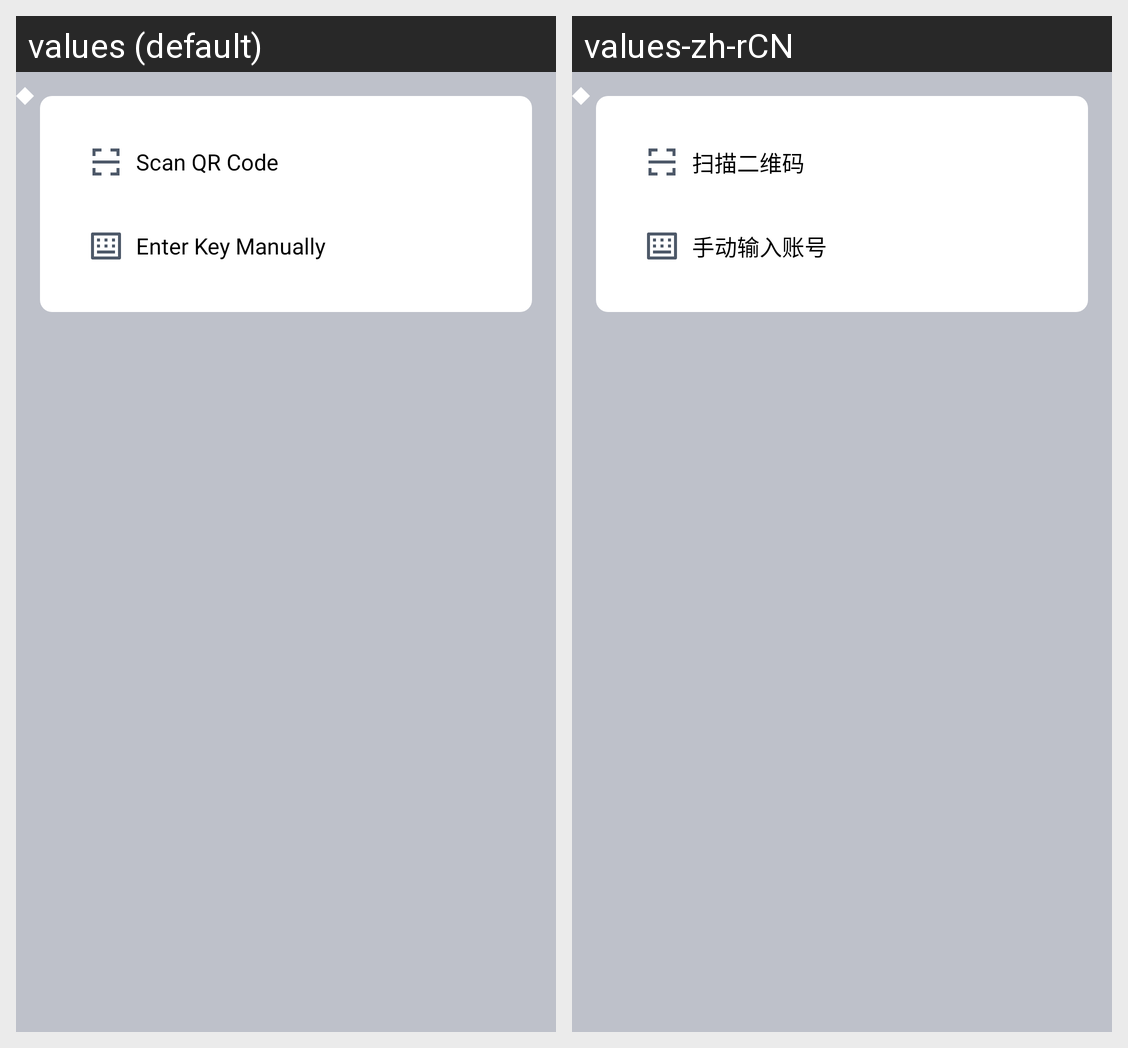

Here is an Android app screen in its default locale and in the app's own translations. Write out the translated-string differences for the strings that appear on this screen.
Android screen res/layout/layout_popup_add.xml rendered under 2 locales, left to right: values (default), values-zh-rCN. Device: Nexus 5 (rendered at 1080×1920; each locale shown at half size, 540×960, under a caption strip naming it); theme Theme.Otp.
Strings drawn on this screen, with the default value and each locale's value (text and hints the layout hard-codes, and strings that could not be matched under every locale, appear in the picture but are not listed):

scan_login
  values: Scan QR Code
  values-zh-rCN: 扫描二维码

input_account
  values: Enter Key Manually
  values-zh-rCN: 手动输入账号
